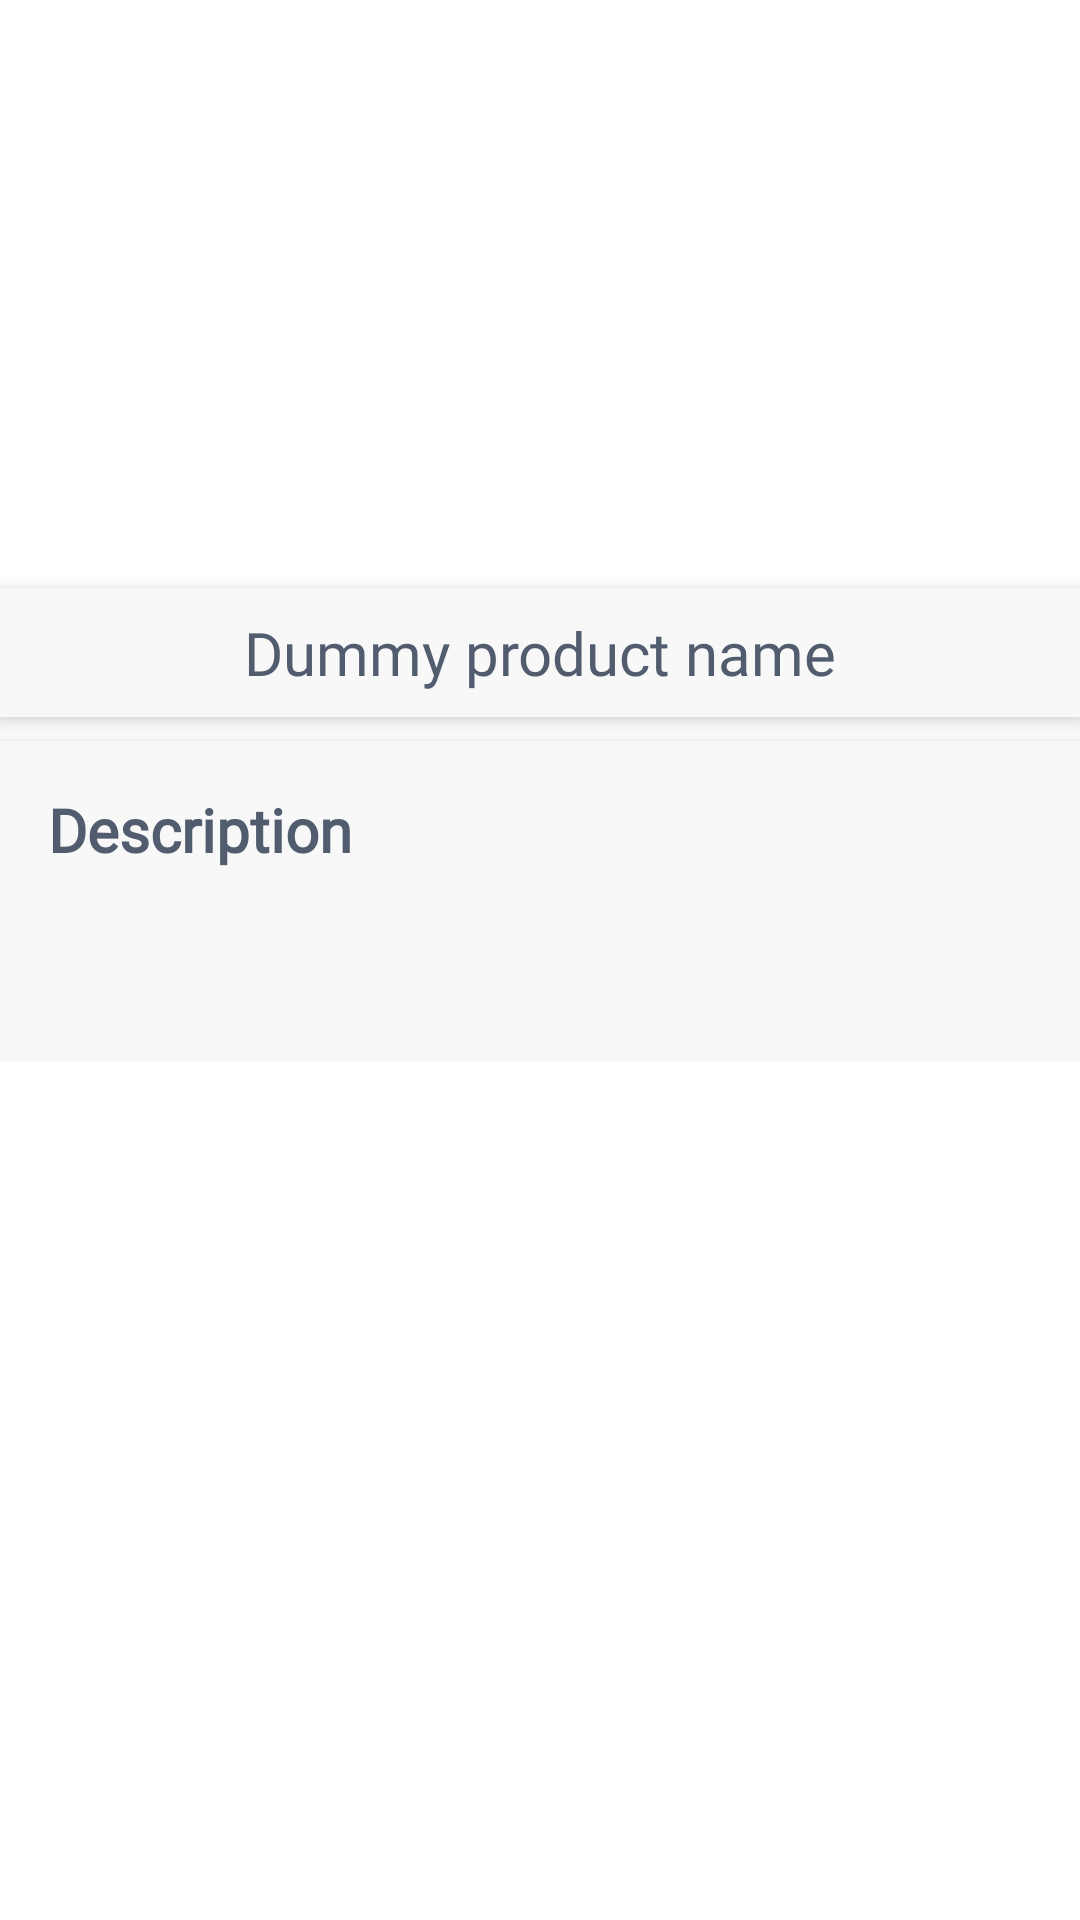

Layout XML and referenced resources for this Android screen:
<!-- AndroidManifest.xml: application theme AppTheme -->
<!-- res/layout/activity_news_details.xml -->
<?xml version="1.0" encoding="utf-8"?>
<LinearLayout xmlns:android="http://schemas.android.com/apk/res/android"
    xmlns:tools="http://schemas.android.com/tools"
    android:layout_width="match_parent"
    android:layout_height="match_parent"
    android:orientation="vertical"
    tools:context=".Activities.NewsDetailsActivity">

    <androidx.core.widget.NestedScrollView
        android:layout_width="match_parent"
        android:layout_height="match_parent"
        android:layout_weight="1">

        <LinearLayout
            android:layout_width="match_parent"
            android:layout_height="match_parent"
            android:orientation="vertical">

            

            <ImageView
                android:layout_width="match_parent"
                android:layout_height="196dp"
                android:scaleType="centerCrop"
                android:src="@drawable/placeholder" />

            <LinearLayout
                android:layout_width="match_parent"
                android:layout_height="wrap_content"
                android:background="@color/colorCardBackground"
                android:elevation="4dp"
                android:orientation="vertical"
                android:padding="8dp">

                <TextView
                    android:id="@+id/title"
                    android:layout_width="match_parent"
                    android:layout_height="wrap_content"
                    android:fontFamily="@font/nunito_semi_bold"
                    android:maxLines="2"
                    android:text="Dummy product name"
                    android:textAlignment="center"
                    android:textColor="@color/colorTextHeading"
                    android:textSize="20sp" />

            </LinearLayout>

            <LinearLayout
                android:layout_width="match_parent"
                android:layout_height="wrap_content"
                android:layout_marginTop="8dp"
                android:background="@color/colorCardBackground"
                android:elevation="4dp"
                android:orientation="vertical"
                android:padding="16dp">

                <TextView
                    android:layout_width="match_parent"
                    android:layout_height="wrap_content"
                    android:elevation="4dp"
                    android:fontFamily="@font/nunito_semi_bold"
                    android:maxLines="2"
                    android:text="Description"
                    android:textColor="@color/colorTextHeading"
                    android:textSize="20sp"
                    android:textStyle="bold" />

                <ProgressBar
                    android:id="@+id/pbar"
                    android:layout_width="wrap_content"
                    android:layout_height="wrap_content"
                    android:layout_gravity="center"
                    android:indeterminate="true"
                    android:indeterminateTint="@color/red" />

                <org.sufficientlysecure.htmltextview.HtmlTextView
                    android:id="@+id/desc"
                    android:layout_width="match_parent"
                    android:layout_height="wrap_content"
                    android:layout_marginTop="8dp"
                    android:elevation="4dp"
                    android:fontFamily="@font/nunito_regular"
                    android:maxLines="2"
                    android:paddingBottom="8dp"
                    android:textColor="@color/colorTextHeading"
                    android:textSize="16sp"
                    android:visibility="gone" />

            </LinearLayout>
        </LinearLayout>
    </androidx.core.widget.NestedScrollView>

    
</LinearLayout>
<!-- resources referenced by this layout -->
<resources>
  <color name="colorCardBackground">#F8F8F8</color>
  <color name="colorTextHeading">#515C6F</color>
  <!-- drawable black_back_right_radius (drawable) -->
  <?xml version="1.0" encoding="utf-8"?>
  <shape android:shape="rectangle" xmlns:android="http://schemas.android.com/apk/res/android">
  
      <solid android:color="@color/red" />
  
      <corners
          android:topRightRadius="8dp"
          android:bottomRightRadius="8dp" />
  
  </shape>
  <!-- drawable grey_back_left_radius (drawable) -->
  <?xml version="1.0" encoding="utf-8"?>
  <shape android:shape="rectangle" xmlns:android="http://schemas.android.com/apk/res/android">
  
      <solid android:color="@color/colorGrayishBlack" />
      <corners
          android:topLeftRadius="8dp"
          android:bottomLeftRadius="8dp" />
  
  </shape>
  <style name="AppTheme" parent="Theme.MaterialComponents.Light">
          
          <item name="colorPrimary">@color/black</item>
          <item name="colorPrimaryDark">@color/colorPrimaryDark</item>
  
          <item name="colorAccent">@color/colorAccent</item>
      </style>
  <color name="colorGrayishBlack">#4A4A4A</color>
  <color name="colorPrimaryDark">#000000</color>
  <color name="colorAccent">#03DAC5</color>
  <!-- not gathered from this repository: default colours our renderer supplied (Android Studio template values) -->
  <color name="black">#FF000000</color>
</resources>
